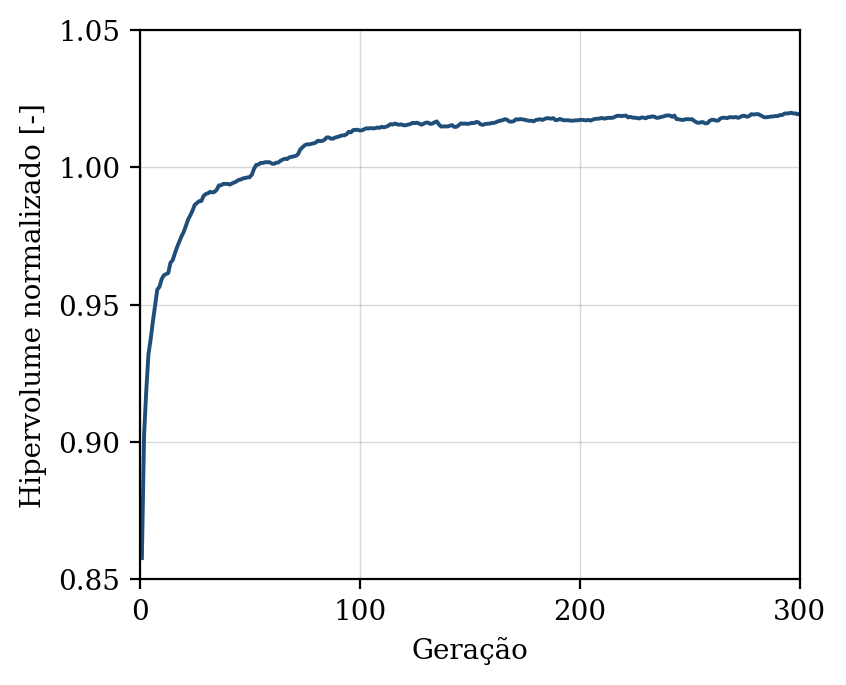

Data behind this chart, as committed beside it:
geracao, hipervolume, n_solucoes, n_avaliacoes
1, 0.8577, 5, 50
2, 0.9026, 12, 100
3, 0.9188, 22, 150
4, 0.9321, 29, 200
5, 0.9374, 33, 250
6, 0.9439, 43, 300
7, 0.9496, 50, 350
8, 0.9555, 50, 400
9, 0.9565, 50, 450
10, 0.9593, 50, 500
11, 0.9607, 50, 550
12, 0.9611, 50, 600
13, 0.9615, 50, 650
14, 0.9653, 50, 700
15, 0.9662, 50, 750
16, 0.9687, 50, 800
17, 0.9709, 50, 850
18, 0.9729, 50, 900
19, 0.9749, 50, 950
20, 0.9765, 50, 1000
21, 0.9787, 50, 1050
22, 0.981, 50, 1100
23, 0.9825, 50, 1150
24, 0.9842, 50, 1200
25, 0.9863, 50, 1250
26, 0.987, 50, 1300
27, 0.9877, 50, 1350
28, 0.9877, 50, 1400
29, 0.9895, 50, 1450
30, 0.9903, 50, 1500
31, 0.9906, 50, 1550
32, 0.9911, 50, 1600
33, 0.9909, 50, 1650
34, 0.9911, 50, 1700
35, 0.9918, 50, 1750
36, 0.9934, 50, 1800
37, 0.9935, 50, 1850
38, 0.994, 50, 1900
39, 0.994, 50, 1950
40, 0.994, 50, 2000
41, 0.9937, 50, 2050
42, 0.9942, 50, 2100
43, 0.9945, 50, 2150
44, 0.9949, 50, 2200
45, 0.9954, 50, 2250
46, 0.9956, 50, 2300
47, 0.996, 50, 2350
48, 0.9961, 50, 2400
49, 0.9963, 50, 2450
50, 0.9964, 50, 2500
51, 0.9974, 50, 2550
52, 0.9995, 50, 2600
53, 1.001, 50, 2650
54, 1.001, 50, 2700
55, 1.002, 50, 2750
56, 1.002, 50, 2800
57, 1.002, 50, 2850
58, 1.002, 50, 2900
59, 1.002, 50, 2950
60, 1.001, 50, 3000
... 240 more rows
